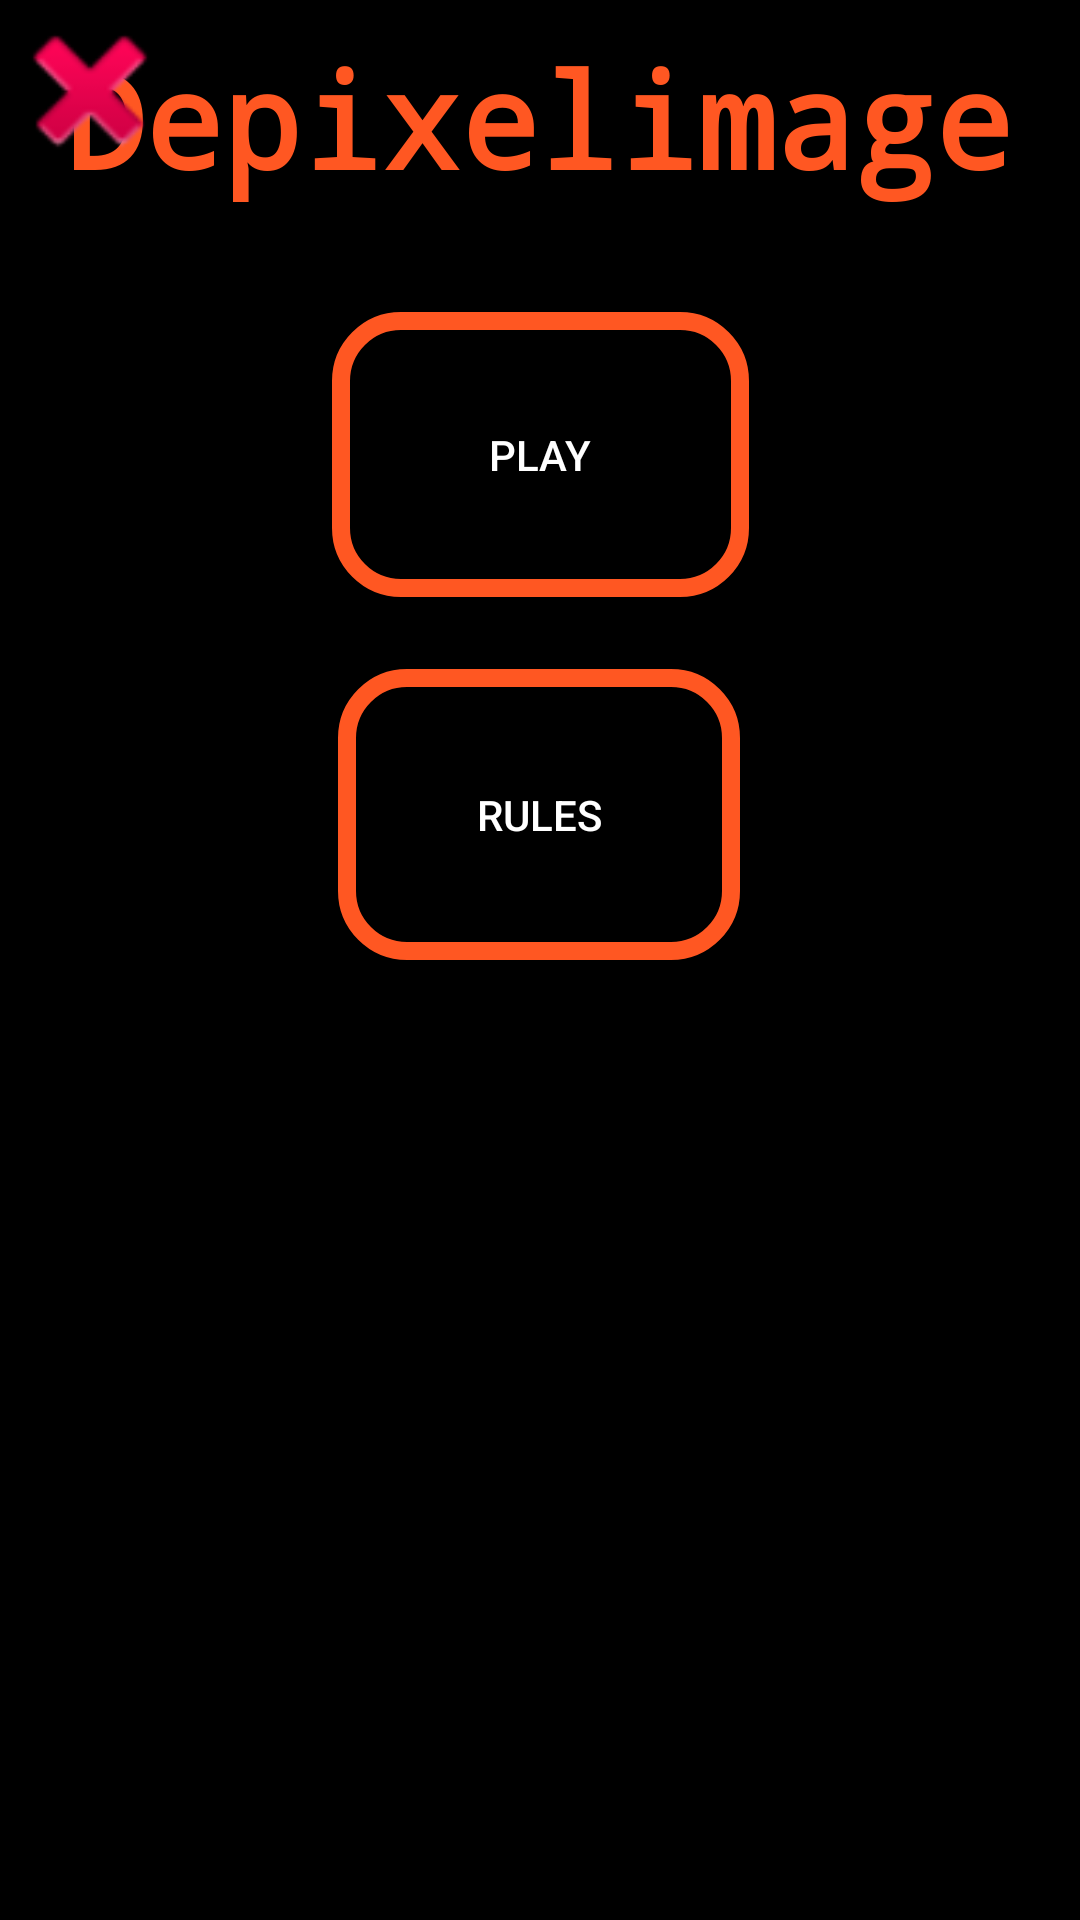

Produce the Android XML layout that renders to this screen, including the resource entries it uses.
<!-- AndroidManifest.xml: application theme Theme.PopInteraction -->
<!-- res/layout/activity_depixelimage_menu.xml -->
<?xml version="1.0" encoding="utf-8"?>
<androidx.constraintlayout.widget.ConstraintLayout xmlns:android="http://schemas.android.com/apk/res/android"
    xmlns:app="http://schemas.android.com/apk/res-auto"
    xmlns:tools="http://schemas.android.com/tools"
    android:layout_width="match_parent"
    android:layout_height="match_parent"
    android:background="#000000"
    tools:context=".depixelimage.DepixelimageMenu">

    <TextView
        android:id="@+id/title"
        style="@style/TitleStyle"
        android:layout_width="wrap_content"
        android:layout_height="wrap_content"
        android:text="@string/depixelimage"
        app:layout_constraintBottom_toTopOf="@+id/playButton"
        app:layout_constraintEnd_toEndOf="parent"
        app:layout_constraintHorizontal_bias="0.494"
        app:layout_constraintStart_toStartOf="parent"
        app:layout_constraintTop_toTopOf="parent"
        app:layout_constraintVertical_bias="0.219" />

    <ImageView
        android:id="@+id/imageView"
        android:layout_width="60dp"
        android:layout_height="60dp"
        android:onClick="navigateToMenu"
        app:layout_constraintBottom_toBottomOf="parent"
        app:layout_constraintEnd_toEndOf="parent"
        app:layout_constraintHorizontal_bias="0.0"
        app:layout_constraintStart_toStartOf="parent"
        app:layout_constraintTop_toTopOf="parent"
        app:layout_constraintVertical_bias="0.0"
        app:srcCompat="@android:drawable/ic_delete" />

    <ToggleButton
        android:id="@+id/playButton"
        style="@style/CustomButtonStyle"
        android:layout_width="139dp"
        android:layout_height="95dp"
        android:layout_marginBottom="24dp"
        android:onClick="navigateToPlayDepixelimage"
        android:text="@string/play"
        android:textOff="@string/play"
        android:textOn="@string/Loading"
        app:layout_constraintBottom_toTopOf="@+id/rulesButton"
        app:layout_constraintEnd_toEndOf="parent"
        app:layout_constraintStart_toStartOf="parent" />

    <ToggleButton
        android:id="@+id/rulesButton"
        style="@style/CustomButtonStyle"
        android:layout_width="134dp"
        android:layout_height="97dp"
        android:layout_marginBottom="320dp"
        android:text="@string/play"
        android:textOff="@string/rules"
        android:textOn="@string/rules"
        android:onClick="showRulesPopup"
        app:layout_constraintBottom_toBottomOf="parent"
        app:layout_constraintEnd_toEndOf="parent"
        app:layout_constraintHorizontal_bias="0.498"
        app:layout_constraintStart_toStartOf="parent" />

</androidx.constraintlayout.widget.ConstraintLayout>
<!-- resources referenced by this layout -->
<resources>
  <string name="Loading">...</string>
  <string name="depixelimage">Depixelimage</string>
  <string name="play">Play</string>
  <string name="rules">Rules</string>
  <style name="CustomButtonStyle" parent="Widget.AppCompat.Button">
          <item name="android:background">@drawable/custom_button_background</item>
          <item name="android:textColor">@color/white</item>
  
      </style>
  <style name="TitleStyle">
          <item name="android:textColor">@color/title</item>
          <item name="android:textSize">44sp</item>
          <item name="android:textStyle">bold</item>
          <item name="android:fontFamily">monospace</item>
      </style>
  <style name="Theme.PopInteraction" parent="Base.Theme.PopInteraction" />
  <!-- drawable custom_button_background (drawable) -->
  <layer-list xmlns:android="http://schemas.android.com/apk/res/android">
      <item android:drawable="@android:color/transparent" />
  
      <item>
          <shape android:shape="rectangle">
              <solid android:color="@android:color/transparent" />
              <corners android:radius="20dp"/>
              <stroke
                  android:color="#FF5722"
                  android:width="6dp"
              />
          </shape>
      </item>
  </layer-list>
  <color name="white">#FFFFFFFF</color>
  <color name="title">#FF5722</color>
  <style name="Base.Theme.PopInteraction" parent="Theme.Material3.DayNight.NoActionBar">
          
          
      </style>
</resources>
